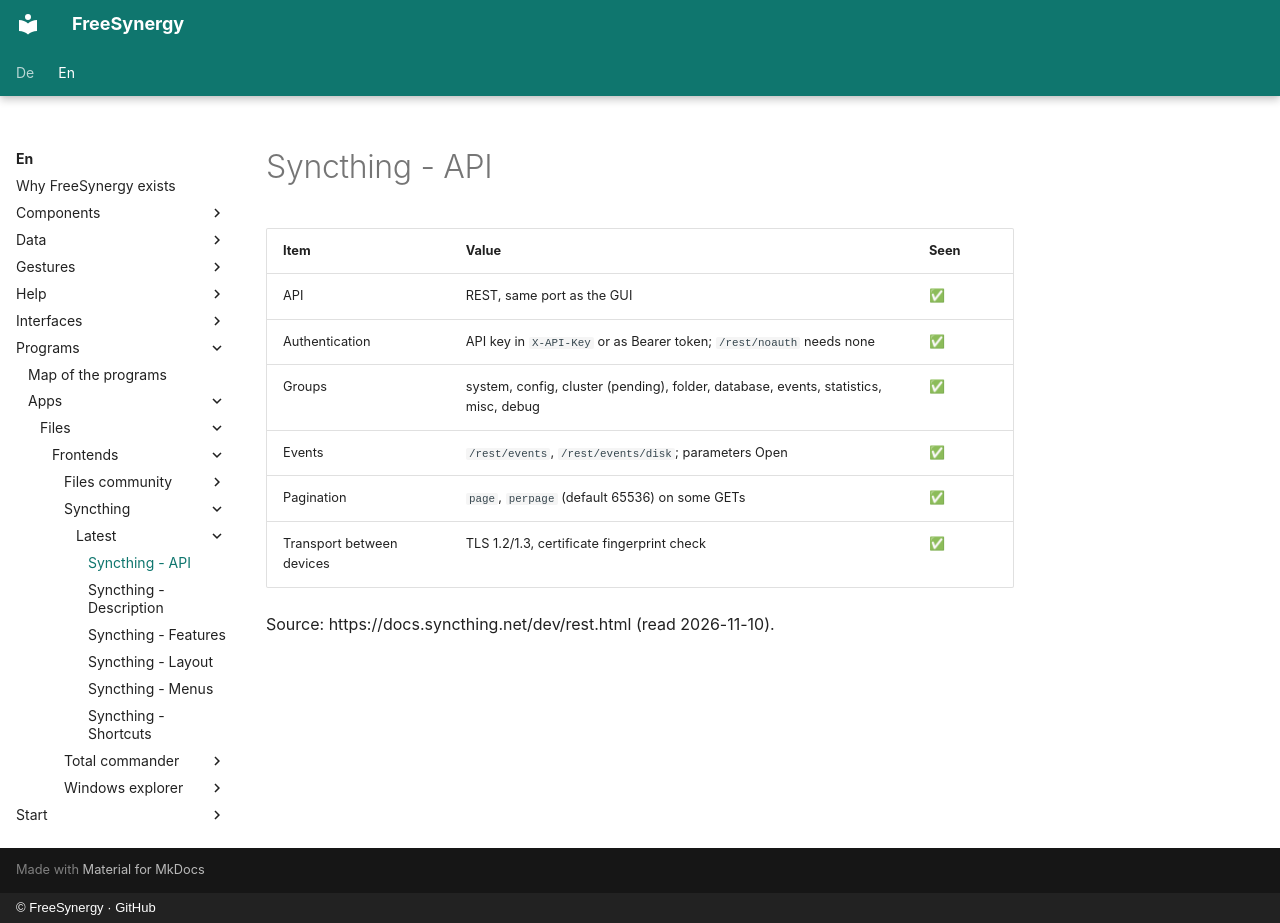

repository: FreeSynergy/fs-documentation · page: en/programs/apps/files/frontends/syncthing/latest/api/index.html · generator: mkdocs · copyright: © FreeSynergy · GitHub

# Syncthing - API

| Item | Value | Seen |
|------|-------|------|
| API | REST, same port as the GUI | ✅ |
| Authentication | API key in `X-API-Key` or as Bearer token; `/rest/noauth` needs none | ✅ |
| Groups | system, config, cluster (pending), folder, database, events, statistics, misc, debug | ✅ |
| Events | `/rest/events`, `/rest/events/disk`; parameters Open | ✅ |
| Pagination | `page`, `perpage` (default 65536) on some GETs | ✅ |
| Transport between devices | TLS 1.2/1.3, certificate fingerprint check | ✅ |

Source: https://docs.syncthing.net/dev/rest.html (read 2026-11-10).
